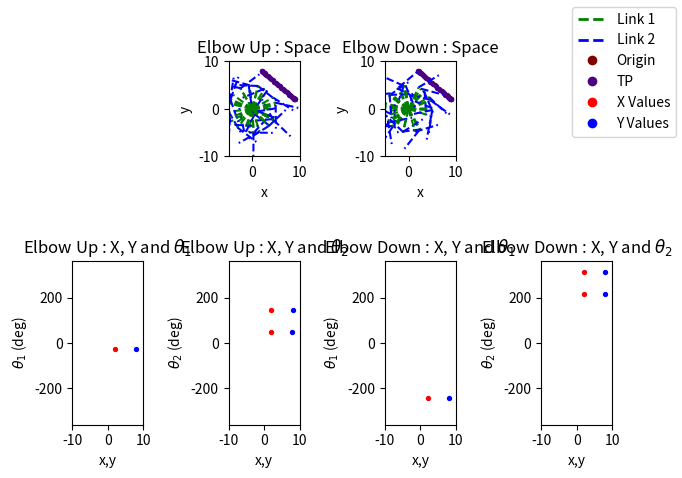
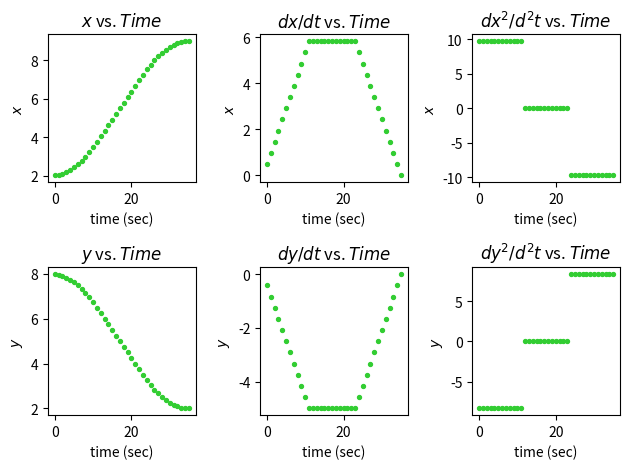
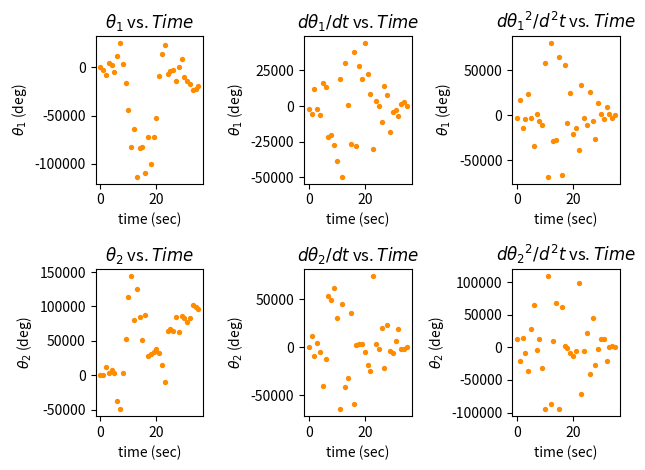

These charts were generated, in order, by the following Python code:
# [redacted]
# ECES T580 Applied Robotics
# Programming Assignment 3
#   Utilize Jacobian algorithm to accomplish the same function as last week
import math
import matplotlib.pyplot as plt
from matplotlib.lines import Line2D

# [redacted]
# with slight modification to make it fit for this application
def mmult(matrix_A, matrix_B):
    product = [] 
    n = len(matrix_A)
    m = len(matrix_A[0])
    try:
        l = len(matrix_B[0])
    except TypeError:
        l = 1
    if (m == len(matrix_B)):
        product = []
        for r in range(n):
            product.append([])
            for c in range(l):
                product[r].append([])
        for i in range(n):
            for j in range(l):
                sum = 0
                for k in range(m):
                    sum += matrix_A[i][k]*matrix_B[k][j]
                product[i][j] = sum
    return product

# Generates X and Y values for an arbitray line according to Ax+B=y
def linear_gen(a, b, x_step=0.1, x_init=0, x_final=1):
    xs = []
    ys = []
    if x_init == x_final or x_step == 0:
        return xs, ys
    if x_step < 0:
        x_step = -1*x_step
    if x_final < x_init:
        temp = x_final
        x_final = x_init
        x_init = temp
    this_x = x_init
    for i in range(math.ceil((x_final-x_init)/x_step)+1):
        xs.append(this_x)
        ys.append(a*this_x+b)
        this_x = this_x + x_step
    return xs, ys

# Generates X and Y values for an arbitrary ellipse according to ((x-x_0)/a)^2+((y-y_0)/b)^2=r^2
def ellipse_gen(a=1, b=1, r=1, center_x=0, center_y=0, x_step=0.1, x_init=0, x_final=1):
    xs = []
    ys = []
    if x_init == x_final or x_step == 0 or a == 0 or b == 0 or r == 0:
        return xs, ys
    if x_step < 0:
        x_step = -1*x_step
    if x_final < x_init:
        temp = x_final
        x_final = x_init
        x_init = temp
    # this_x = x_init
    for i in range(math.ceil((x_final-x_init)/x_step)+1):
        this_x = round(i*x_step + x_init, 5)
        med = (a**2)*(b**2)*((a**2)*(r**2)-(center_x**2)+2*center_x*this_x-(this_x**2))
        if med < 0:
            continue
        xs.append(this_x)
        ys.append(((a**2)*center_y-math.sqrt(med))/(a**2))
        xs.append(this_x)
        ys.append(((a**2)*center_y+math.sqrt(med))/(a**2))
        # this_x = this_x + x_step
    return xs, ys

#Determines the link angles of a two-link manipulator for an array of end-effector positions
def two_link_inverse_kinematics(x_vals, y_vals, length_1, length_2, elbow_up=True):
    #Set epsilon value for 'close enough' approximations
    epsilon = 1e-10
    theta_1s = []
    theta_2s = []
    if not len(x_vals)==len(y_vals):
        return theta_1s, theta_2s
    if elbow_up:
        sigma = 1
    else:
        sigma = -1

    #For every test point (TP), determine if it is reachable
    # and if it is, determine the angles
    for i in range(len(x_vals)):
        this_x = x_vals[i]
        this_y = y_vals[i]
        med_root = math.sqrt((this_x**2)+(this_y**2))

        #Is the TP unreachable (out of manipulator's range)
        if (med_root > (length_1+length_2)):
            theta_1s.append(False)
            theta_2s.append(False)
            continue

        #Solve for nonlinear equation
        gamma = math.atan2((-1)*this_y/med_root,(-1)*this_x/med_root)
        med_cos = ((this_x**2)+(this_y**2)+(length_1**2)-(length_2**2))/(-2*length_1*med_root)
        if med_cos > 1:
            med_cos = 1
        elif med_cos < -1:
            med_cos = -1

        #Solve for both Theta_1s
        this_theta_1 = gamma + sigma*math.acos(med_cos)
        this_theta_1_opp = gamma + (-1*sigma)*math.acos(med_cos)

        #Check all combinations of Theta_1s to find the real solution
        found = False
        for possible_theta_1_first in [this_theta_1, this_theta_1_opp]:
            if found:
                break
            for possible_theta_1_second in [this_theta_1, this_theta_1_opp]:
                med_cos = (this_x - length_1*math.cos(possible_theta_1_first))/length_2
                med_sin = (this_y - length_1*math.sin(possible_theta_1_second))/length_2
                this_theta_2 = math.atan2(med_sin, med_cos)-this_theta_1
                anticipated_x_first = length_1*math.cos(possible_theta_1_first)+\
                    length_2*math.cos(possible_theta_1_first+this_theta_2)
                anticipated_y_first = length_1*math.sin(possible_theta_1_first)+\
                    length_2*math.sin(possible_theta_1_first+this_theta_2)
                anticipated_x_second = length_1*math.cos(possible_theta_1_second)+\
                    length_2*math.cos(possible_theta_1_second+this_theta_2)
                anticipated_y_second = length_1*math.sin(possible_theta_1_second)+\
                    length_2*math.sin(possible_theta_1_second+this_theta_2)
                if (abs(anticipated_x_first-this_x)<epsilon) and (abs(anticipated_y_first-this_y)<epsilon):
                    theta_1s.append(possible_theta_1_first)
                    theta_2s.append(this_theta_2)
                    found = True
                    break
                if (abs(anticipated_x_second-this_x)<epsilon) and (abs(anticipated_y_second-this_y)<epsilon):
                    theta_1s.append(possible_theta_1_second)
                    theta_2s.append(this_theta_2)
                    found = True
                    break
        if not found:
            theta_1s.append(False)
            theta_2s.append(False)
    return theta_1s, theta_2s

def two_link_jacobian_kinematics(time, pos_prof, vel_prof, length_1, length_2, elbow_up=True):
    theta_1s = []
    theta_2s = []
    #Emulate encoder's reading initial value of joint angles
    theta_1_old, theta_2_old = two_link_inverse_kinematics([pos_prof[0][0]], [pos_prof[0][1]],\
        length_1, length_2, elbow_up)
    theta_1_old = theta_1_old[0]
    theta_2_old = theta_2_old[0]
    theta_1s.append(theta_1_old)
    theta_2s.append(theta_2_old)
    for i in range(len(time)-1):
        denom = 1/(length_1*length_2*math.sin(theta_2_old))
        inv_jacobian = [\
            [(length_2*math.cos(theta_1_old+theta_2_old))/denom,\
            (length_2*math.sin(theta_1_old+theta_2_old))/denom],\
            [(-1*length_1*math.cos(theta_1_old)-length_2*math.cos(theta_1_old+theta_2_old))/denom,\
            (-1*length_1*math.sin(theta_1_old)-length_2*math.sin(theta_1_old+theta_2_old))/denom]]
        p_dot = [[vel_prof[0][i]], [vel_prof[1][i]]]
        q_dot = mmult(inv_jacobian, p_dot)
        delta_theta_1 = (time[i+1]-time[i])*q_dot[0][0]
        delta_theta_2 = (time[i+1]-time[i])*q_dot[1][0]
        theta_1s.append(theta_1_old+delta_theta_1)
        theta_2s.append(theta_2_old+delta_theta_2)
        theta_1_old = theta_1s[-1]
        theta_2_old = theta_2s[-1]
    return theta_1s, theta_2s

#Takes position vectors and a time vector to extrapolate a velocity vector
# Note: assumes zero end velocity
# Note: not physically accurate
def position_to_velocity(time, positions_x, positions_y):
    if not (len(positions_x) == len(positions_y) == len(time)):
        print("Please provide equal sized vectors!")
        return [False], [False]
    v_end = 0
    v1s = []
    v2s = []
    for idx in range(len(time)-1):
        v1s.append((positions_x[idx+1]-positions_x[idx])/(time[idx+1]-time[idx]))
        v2s.append((positions_y[idx+1]-positions_y[idx])/(time[idx+1]-time[idx]))
    v1s.append(v_end)
    v2s.append(v_end)
    return [v1s, v2s]

#Takes position vectors and a time vector to extrapolate a velocity vector (Note, not physically accurate)
# Note: assumes zero end acceleration
# Note: not physically accurate
def position_to_acceleration(time, positions_x, positions_y):
    if not (len(positions_x) == len(positions_y) == len(time)):
        print("Please provide equal sized vectors!")
        return [False], [False]
    [velocities_1, velocities_2] = position_to_velocity(time, positions_x, positions_y)
    accel_end = 0
    a1s = []
    a2s = []
    for idx in range(len(time)-1):
        a1s.append((velocities_1[idx+1]-velocities_1[idx])/(time[idx+1]-time[idx]))
        a2s.append((velocities_2[idx+1]-velocities_2[idx])/(time[idx+1]-time[idx]))
    a1s.append(accel_end)
    a2s.append(accel_end)
    return [a1s, a2s]

#Generates 2 plots: 
#   Top Plots (Plots 1): Showing RR manipulator in physical space with 2 links extending to test pionts
#   Bottom Plots (Plots 2) Creating plots showcasing theta_1/2 vs x/y for elbow up and down positions
#   Option: inverse_kinematics for True, jacobian for False
def plot_kinematic_figures(tp_xs, tp_ys, length_1, length_2, origin, figure_num=1, inverse_kinematics=True):
    #Set up plot values
    fig = plt.figure(figure_num)
    subplots = [242, 245, 246, 243, 247, 248]
    titles = ['Elbow Up : Space', r'Elbow Up : X, Y and $\theta_1$', r'Elbow Up : X, Y and $\theta_2$',
        'Elbow Down : Space', r'Elbow Down : X, Y and $\theta_1$', r'Elbow Down : X, Y and $\theta_2$']
    xlabels = ['x', 'x,y', 'x,y', 'x', 'x,y', 'x,y']
    ylabels = ['y', r'$\theta_1$ (deg)', r'$\theta_2$ (deg)', 'y', r'$\theta_1$ (deg)', r'$\theta_2$ (deg)']
    iter = 0
    for elbow in [True, False]:
        if inverse_kinematics:
            theta_1s, theta_2s = two_link_inverse_kinematics(tp_xs, tp_ys, length_1, length_2, elbow_up=elbow)
        else:
            time_array, pos_xy, vel_xy, acc_xy = trap_profile_gen_test_points([tp_xs[0], tp_ys[0]],\
                 [tp_xs[-1], tp_ys[-1]], 1.8, 0.05)
            theta_1s, theta_2s = two_link_jacobian_kinematics(time_array, pos_xy, vel_xy,\
                link_lengths, link_lengths, elbow_up=elbow)            
        
        #Remove any areas the manipulator cannot reach
        relevant_xs = []
        relevant_theta_1s = []
        relevant_ys = []
        relevant_theta_2s = []
        enum = 0
        for theta in theta_1s:
            if theta is not False:
                relevant_xs.append(tp_xs[enum])
                relevant_theta_1s.append(theta)
            enum = enum + 1
        enum = 0
        for theta in theta_2s:
            if theta is not False:
                relevant_ys.append(tp_ys[enum])
                relevant_theta_2s.append(theta)
            enum = enum + 1
        theta_1s = relevant_theta_1s
        theta_2s = relevant_theta_2s

        # Plot physical space drawings test points
        axis = fig.add_subplot(subplots[iter])
        axis.set_aspect('equal', adjustable='box')
        plt.scatter(relevant_xs, relevant_ys, s=8, c='indigo')
        plt.scatter(origin[0], origin[1], s=8, c='maroon')
        plt.xlabel(xlabels[iter])
        plt.ylabel(ylabels[iter])
        plt.xlim([-5, 10])
        plt.ylim([-10, 10])
        plt.title(titles[iter])
        # Plot physical space drawings of links 1 and 2
        for i in range(len(theta_1s)):
                link_1_angle = theta_1s[i]
                link_2_angle = theta_1s[i]+theta_2s[i]
                link_1_start = origin
                link_1_end=[link_1_start[0]+math.cos(link_1_angle)*length_1, 
                    link_1_start[1]+math.sin(link_1_angle)*length_1]
                link_2_start = link_1_end
                link_2_end=[link_2_start[0]+math.cos(link_2_angle)*length_2, 
                    link_2_start[1]+math.sin(link_2_angle)*length_2]
                plt.plot([link_1_start[0], link_1_end[0]], [link_1_start[1], link_1_end[1]], 'g--')
                plt.plot([link_2_start[0], link_2_end[0]], [link_2_start[1], link_2_end[1]], 'b--')
        iter = iter + 1

        # Plot Thetas vs X,Y plots
        theta_1s_deg = [math.degrees(theta) for theta in theta_1s]
        theta_2s_deg = [math.degrees(theta) for theta in theta_2s]
        for angles in [theta_1s_deg, theta_2s_deg]:
            axis = fig.add_subplot(subplots[iter])
            plt.scatter(relevant_xs, angles, s=8, c=['red'])
            plt.scatter(relevant_ys, angles, s=8, c=['blue'])
            plt.xlabel(xlabels[iter])
            plt.ylabel(ylabels[iter])
            plt.xlim([-10, 10])
            plt.ylim([-360, 360])
            plt.title(titles[iter])
            iter = iter + 1
    legend_elements = [Line2D([0], [0], linestyle='--', color='g', label=r'Link 1', lw=2),
                        Line2D([0], [0], linestyle='--', color='b', label=r'Link 2', lw=2),
                        Line2D([0], [0], marker='o', color='w', label=r'Origin',
                            markerfacecolor='maroon', markersize=8),
                        Line2D([0], [0], marker='o', color='w', label=r'TP',
                            markerfacecolor='indigo', markersize=8),
                        Line2D([0], [0], marker='o', color='w', label=r'X Values',
                            markerfacecolor='red', markersize=8),
                        Line2D([0], [0], marker='o', color='w', label=r'Y Values',
                            markerfacecolor='blue', markersize=8),]
    fig.legend(handles=legend_elements, loc='upper right')
    fig.tight_layout()
    
#Generates a plot on two levels:
#   Top Plots: x vs time, dx/dt vs time, dx^2/d^2 vs time
#   Bottom Plots: y vs time, dy/dt vs time, dy^2/d^2 vs time
# Specify angles_yes to label plots by (False) Cartesian (x,y) or (True) Angular (theta_1, theta_2)
def plot_profile_characteristics(time, positions, velocities, accelerations, angles_yes = False, figure_num=1):
    figure = plt.figure(figure_num)
    subplot_num = 1
    for y_axis_vals in [positions[0], velocities[0], accelerations[0],\
        positions[1], velocities[1], accelerations[1]]:
        
        figure.add_subplot(230+subplot_num)
        if subplot_num <=3:
            dim = r'$\theta_1$' if angles_yes else r'$x$'
        else:
            dim = r'$\theta_2$' if angles_yes else r'$y$'
        plt.ylabel(dim+' (deg)') if angles_yes else plt.ylabel(dim)
        plt.xlabel('time (sec)')
        if subplot_num % 3 == 2:
            plt.title(r'$d$'+dim+r'$/dt$'+' vs. ' r'$Time$')
        elif subplot_num % 3 == 0:
            plt.title(r'$d$'+dim+r'$^2/d^2t$'+' vs. '+r'$Time$')
        else:
            plt.title(dim+' vs. ' r'$Time$')
        plt.scatter(time, y_axis_vals, s=8, c='darkorange') if angles_yes \
            else plt.scatter(time, y_axis_vals, s=8, c='limegreen')

        subplot_num = subplot_num + 1; 
    figure.tight_layout()

#Generates a trapezoidal velocity profile
#  Acceleration time : ta
#  Constant velocity region time : tcv
#  Decceleration time : td; unused; is set equal to ta
#  Displacement: displacement;  in units specified
#  Sample Time: sample_time; how long it takes to complete path
#Returns:
#   Time Points array, positions array, velocity array, acceleration array
def trap_profile_gen(ta, tcv, td, displacement, sample_time): 
    #Adapted from Matlab (Credit: T. Chmielewski)
    #Time to nearest increment
    time_accel = round(ta/sample_time)*sample_time
    # time_deccel = round(td/sample_time)*sample_time
    time_deccel = time_accel #Force equal accel/deccel times
    time_const_vel = round(tcv/sample_time)*sample_time

    total_time = time_accel+time_const_vel+time_deccel
    vel_max = displacement/(time_accel+time_const_vel)
    accel_max = vel_max/time_accel
    deccel_max = accel_max
    computed_displacement = (0.5*(time_accel+time_deccel)+time_const_vel)*vel_max

    num_updates = int(total_time/sample_time)

    times = []
    accels = []
    velocities = []
    positions = []

    a_prev = 0
    v_prev = 0
    x_prev = 0
    x_now = 0

    xtra_count_num = 0
    #Determine the time vector
    for time in range(num_updates+xtra_count_num):
        t_now = time*sample_time
        times.append(time)
        #Acceleration
        if (t_now < time_accel) and (t_now >= 0):
            a_now = accel_max
        elif (t_now >= (time_accel+time_const_vel)) and (t_now >= 0):
            a_now = -1*deccel_max
        else:
            a_now = 0

        #Velocity
        v_now = v_prev + sample_time*a_now
        x_now = x_prev + (sample_time/2)*(v_now+v_prev) #Trapezoidal
        accels.append(a_now)
        velocities.append(v_now)
        positions.append(x_now)
        v_prev = v_now
        x_prev = x_now
    
    position_error = computed_displacement - x_now
    if (abs(position_error) > 0):
        print("Position Error: "+str(position_error))
    return [times, positions, velocities, accels]

#Generates a trapezoidal velocity profile like trap_profile_gen with 1/3-1/3-1/3 times
def trap_profile_gen_ez(total_time, displacement, sample_time):
    return trap_profile_gen(total_time/3.0, total_time/3.0, total_time/3.0,\
        displacement, sample_time)

#Generates position, velocity, and acceleration arrays with respect to each degree of freedom (2; x, y)
#Returns same as trap_profile_gen, but position, velocity, and acceleration has internal arrays for x and y
def trap_profile_gen_test_points(start_point, end_point, total_time, sample_time):
    displacement = math.sqrt((end[0]-start[0])**2 + (end[1]-start[1])**2)
    time_array, x_array, v_array, a_array = trap_profile_gen_ez(total_time, displacement, sample_time)

    position_profile = [[], []]
    velocity_profile = [[], []]
    acceleration_profile = [[], []]
    angle_from_start = math.atan((end_point[1]-start_point[1])/(end_point[0]-start_point[0]))
    for position in x_array:
        position_profile[0].append(start_point[0]+position*math.cos(angle_from_start))
        position_profile[1].append(start_point[1]+position*math.sin(angle_from_start))
    for velocity in v_array:
        velocity_profile[0].append(velocity*math.cos(angle_from_start))
        velocity_profile[1].append(velocity*math.sin(angle_from_start))
    for acceleration in a_array:
        acceleration_profile[0].append(acceleration*math.cos(angle_from_start))
        acceleration_profile[1].append(acceleration*math.sin(angle_from_start))

    return [time_array, position_profile, velocity_profile, acceleration_profile]

if __name__ == "__main__":
    #Configure system characteristics
    start = [2, 8]
    end = [9, 2]
    manipulator_base_origin = [0, 0]
    link_lengths = 5

    # Find points on line according to velocity profile
    time = 1.8 #Seconds (Fixed for all functions)
    sample_time = 0.05 #50 milliseconds (Fixed for all functions)

    # Determine profiles
    time_array, pos_xy, vel_xy, acc_xy = trap_profile_gen_test_points(start, end, time, sample_time)

    theta_1s, theta_2s = two_link_jacobian_kinematics(time_array, pos_xy, vel_xy,\
        link_lengths, link_lengths, elbow_up=True)

    # Plot manipulator and thetas vs positions
    plot_kinematic_figures(pos_xy[0], pos_xy[1], 
        link_lengths, link_lengths, manipulator_base_origin, figure_num = 1, inverse_kinematics=False)

    # Plot x,y positions, velocities, and accelerations vs time
    plot_profile_characteristics(time_array, pos_xy, vel_xy, acc_xy, angles_yes = False, figure_num = 2)

    theta_1s_deg = [math.degrees(theta) for theta in theta_1s]
    theta_2s_deg = [math.degrees(theta) for theta in theta_2s]

    v_theta = position_to_velocity(time_array, theta_1s_deg, theta_2s_deg)
    a_theta = position_to_acceleration(time_array, theta_1s_deg, theta_2s_deg)
    # Plot theta1, theta2 positions, velocities, and accelerations vs time
    plot_profile_characteristics(time_array, [theta_1s_deg, theta_2s_deg], v_theta, a_theta, angles_yes = True, figure_num = 3)
    
    plt.show()
        


    
